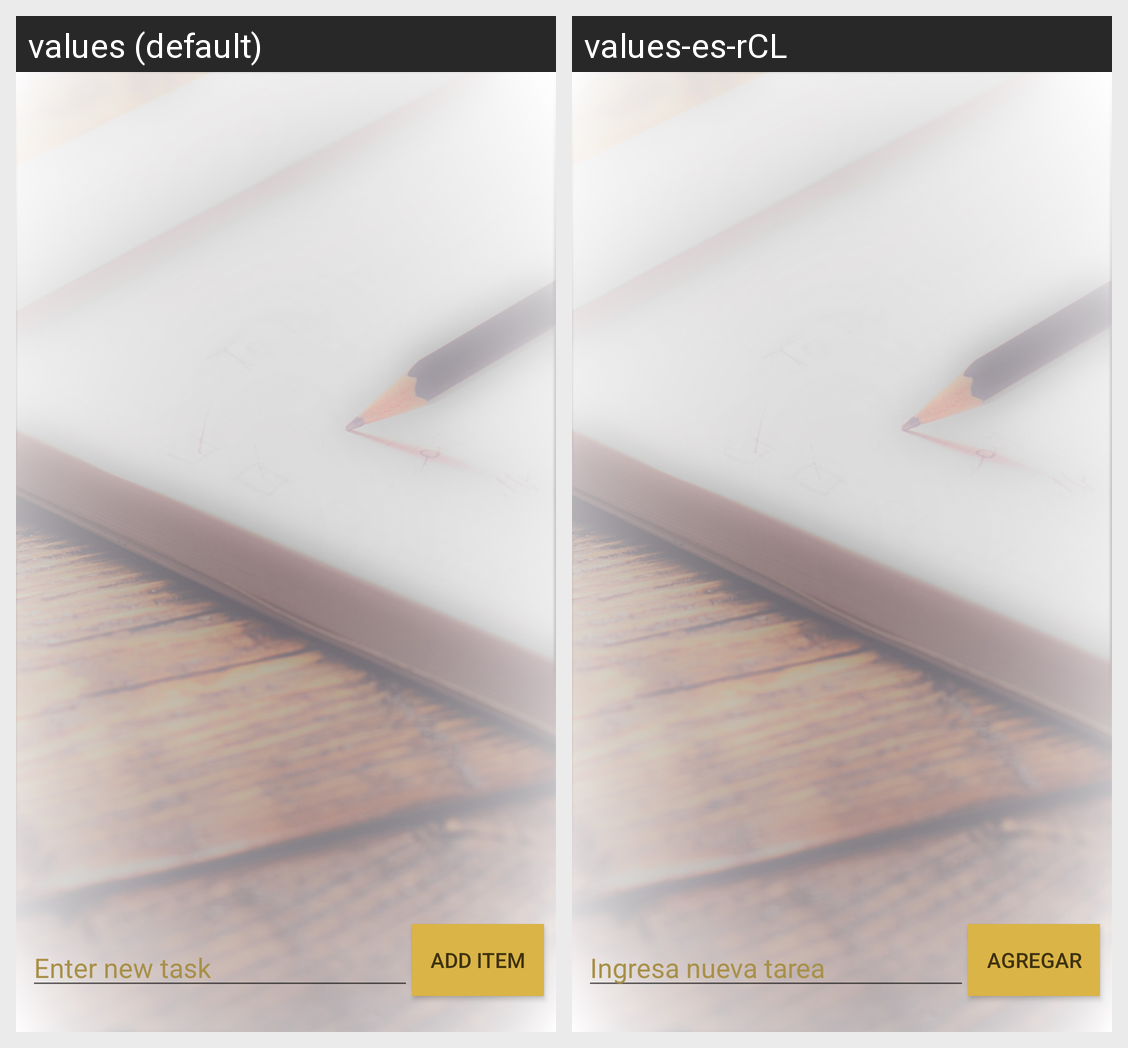

For this localized Android screen grid, give each drawn string resource with its value in every locale shown.
Android screen res/layout/fragment_example.xml rendered under 2 locales, left to right: values (default), values-es-rCL. Device: Nexus 5 (rendered at 1080×1920; each locale shown at half size, 540×960, under a caption strip naming it); theme AppTheme.
Strings drawn on this screen, with the default value and each locale's value (text and hints the layout hard-codes, and strings that could not be matched under every locale, appear in the picture but are not listed):

button_add_task
  values: Add item
  values-es-rCL: Agregar

text_enter_task
  values: Enter new task
  values-es-rCL: Ingresa nueva tarea
